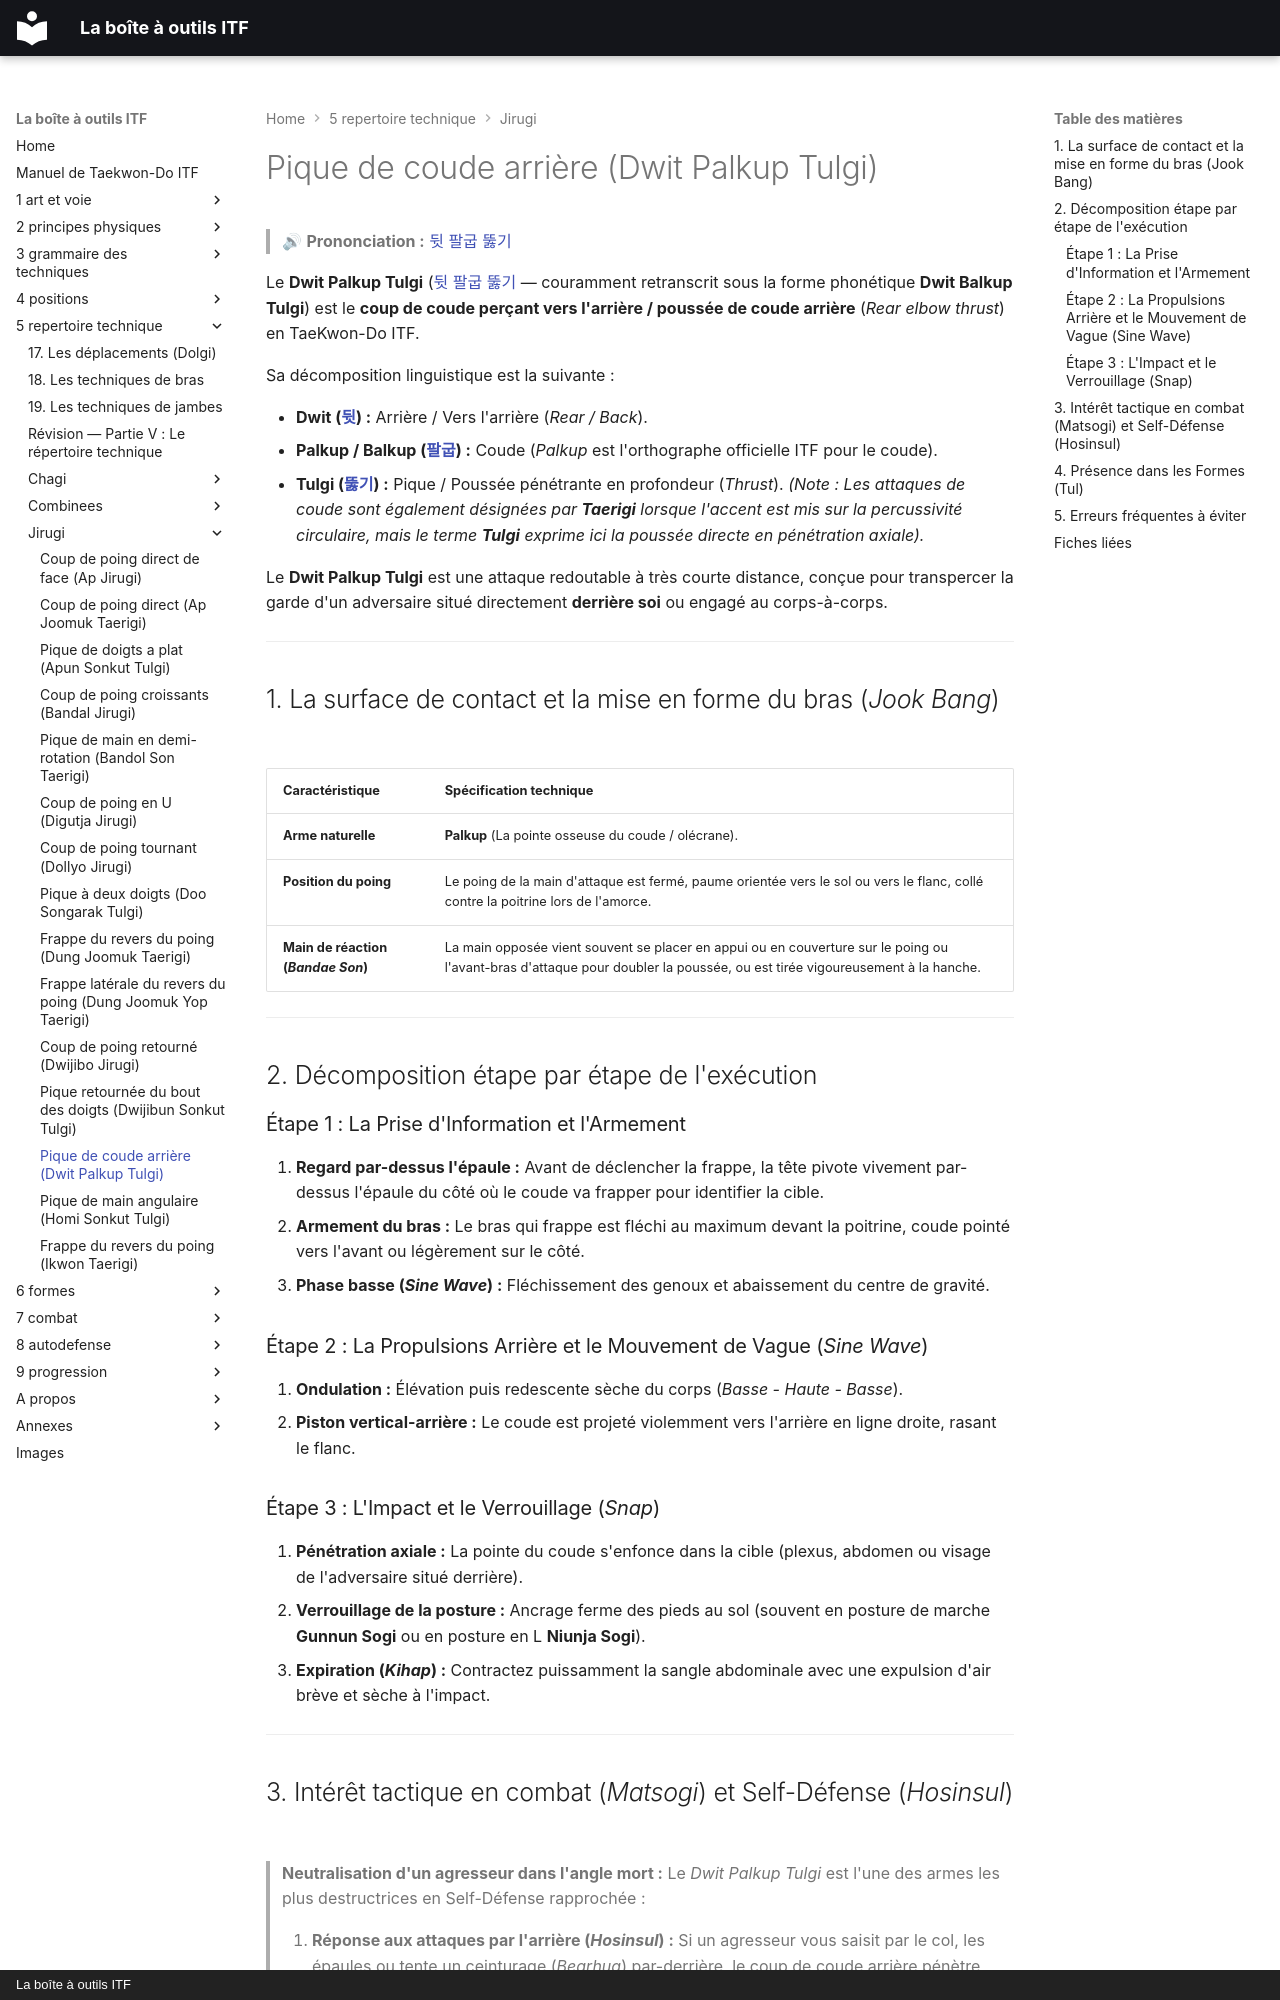

repository: yvmori1/La-boite-outils-ITF · page: 5-repertoire-technique/jirugi/dwit-palkup-tulgi/index.html · generator: mkdocs · copyright: La boîte à outils ITF

# Pique de coude arrière (Dwit Palkup Tulgi)

> 🔊 **Prononciation :** [뒷 팔굽 뚫기](../../audio/jirugi/dwit-palkup-tulgi.m4a)

Le **Dwit Palkup Tulgi** ([뒷 팔굽 뚫기](../../audio/jirugi/dwit-palkup-tulgi.m4a) — couramment retranscrit sous la forme phonétique **Dwit Balkup Tulgi**) est le **coup de coude perçant vers l'arrière / poussée de coude arrière** (*Rear elbow thrust*) en TaeKwon-Do ITF.

Sa décomposition linguistique est la suivante :

* **Dwit ([뒷](../../audio/termes/dwit.m4a)) :** Arrière / Vers l'arrière (*Rear / Back*).
* **Palkup / Balkup ([팔굽](../../audio/grammaire/Palkup.m4a)) :** Coude (*Palkup* est l'orthographe officielle ITF pour le coude).
* **Tulgi ([뚫기](../../audio/grammaire/Tulgi.m4a)) :** Pique / Poussée pénétrante en profondeur (*Thrust*). *(Note : Les attaques de coude sont également désignées par **Taerigi** lorsque l'accent est mis sur la percussivité circulaire, mais le terme **Tulgi** exprime ici la poussée directe en pénétration axiale).*

Le **Dwit Palkup Tulgi** est une attaque redoutable à très courte distance, conçue pour transpercer la garde d'un adversaire situé directement **derrière soi** ou engagé au corps-à-corps.

---

## 1. La surface de contact et la mise en forme du bras (*Jook Bang*)

| Caractéristique | Spécification technique |
| --- | --- |
| **Arme naturelle** | **Palkup** (La pointe osseuse du coude / olécrane). |
| **Position du poing** | Le poing de la main d'attaque est fermé, paume orientée vers le sol ou vers le flanc, collé contre la poitrine lors de l'amorce. |
| **Main de réaction (*Bandae Son*)** | La main opposée vient souvent se placer en appui ou en couverture sur le poing ou l'avant-bras d'attaque pour doubler la poussée, ou est tirée vigoureusement à la hanche. |

---

## 2. Décomposition étape par étape de l'exécution

### Étape 1 : La Prise d'Information et l'Armement

1. **Regard par-dessus l'épaule :** Avant de déclencher la frappe, la tête pivote vivement par-dessus l'épaule du côté où le coude va frapper pour identifier la cible.
2. **Armement du bras :** Le bras qui frappe est fléchi au maximum devant la poitrine, coude pointé vers l'avant ou légèrement sur le côté.
3. **Phase basse (*Sine Wave*) :** Fléchissement des genoux et abaissement du centre de gravité.

### Étape 2 : La Propulsions Arrière et le Mouvement de Vague (*Sine Wave*)

1. **Ondulation :** Élévation puis redescente sèche du corps (*Basse - Haute - Basse*).
2. **Piston vertical-arrière :** Le coude est projeté violemment vers l'arrière en ligne droite, rasant le flanc.

### Étape 3 : L'Impact et le Verrouillage (*Snap*)

1. **Pénétration axiale :** La pointe du coude s'enfonce dans la cible (plexus, abdomen ou visage de l'adversaire situé derrière).
2. **Verrouillage de la posture :** Ancrage ferme des pieds au sol (souvent en posture de marche **Gunnun Sogi** ou en posture en L **Niunja Sogi**).
3. **Expiration (*Kihap*) :** Contractez puissamment la sangle abdominale avec une expulsion d'air brève et sèche à l'impact.

---
